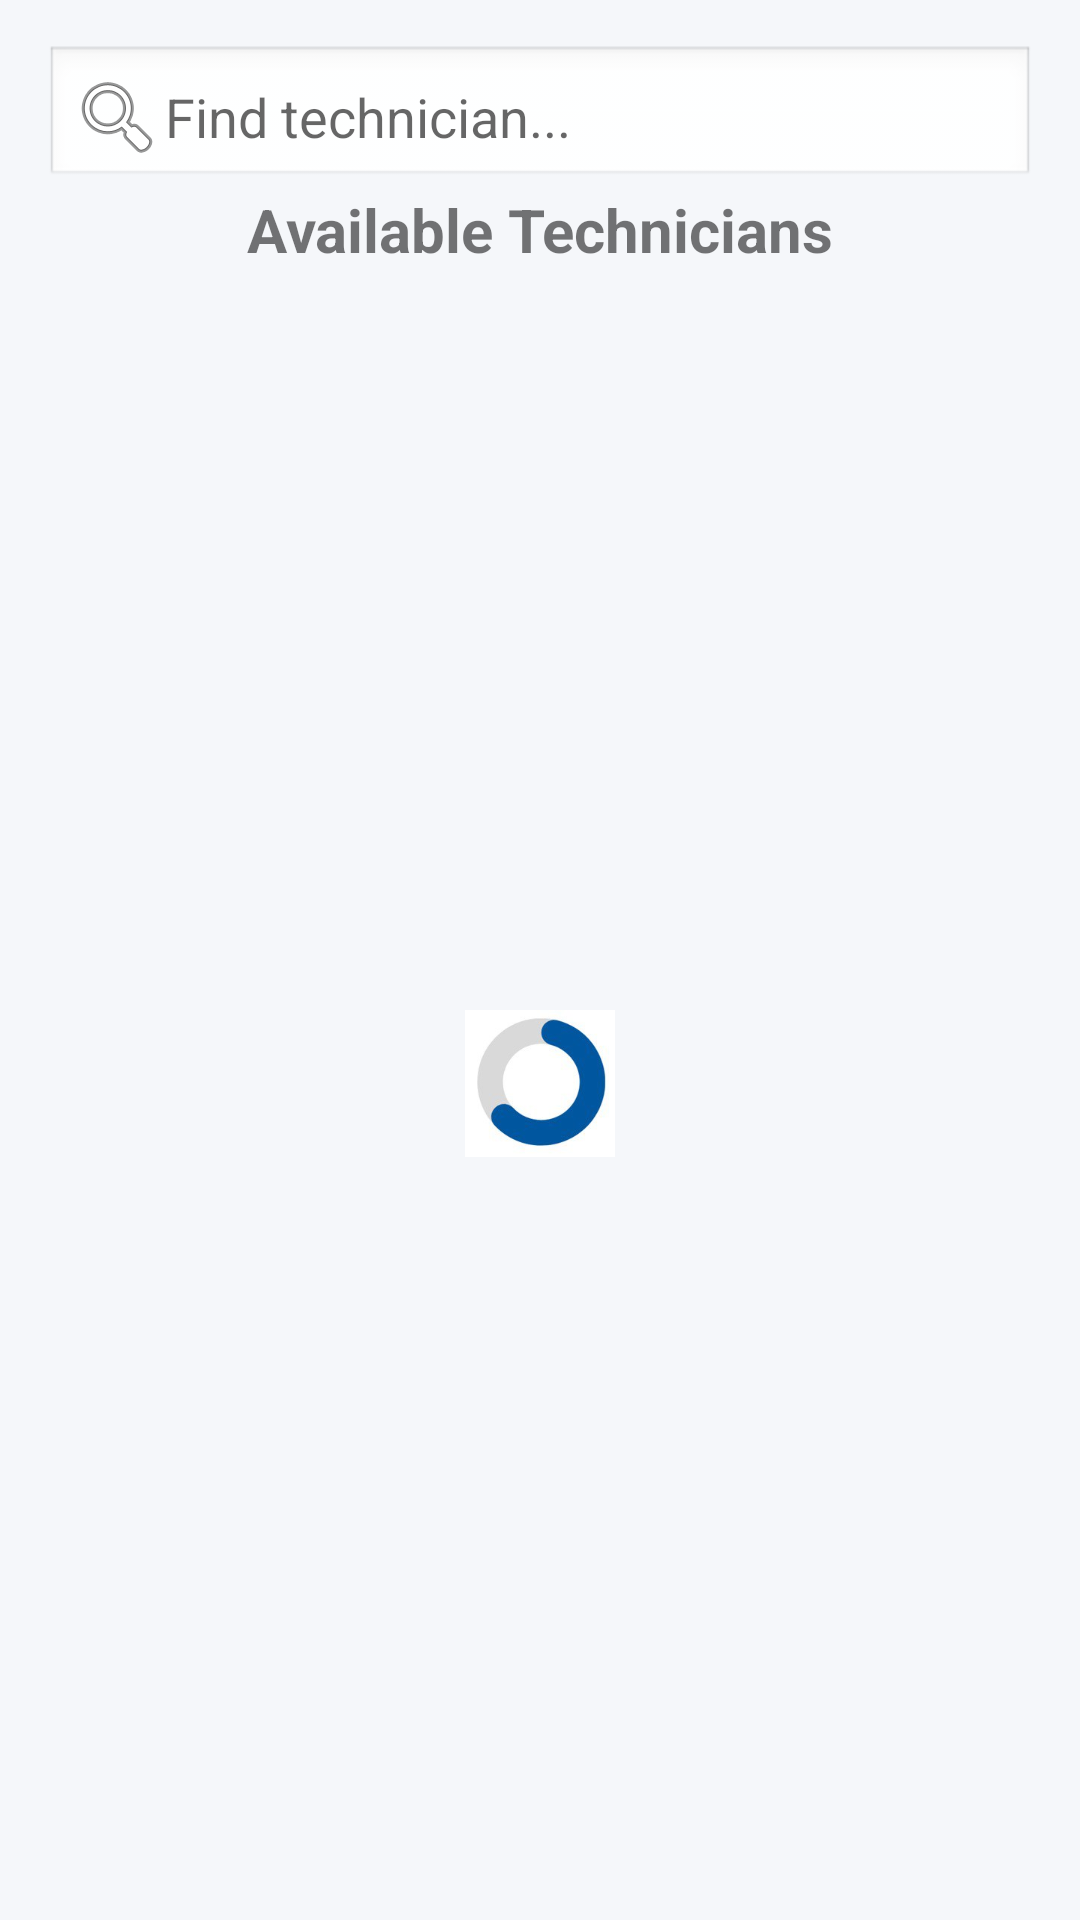

Produce the Android XML layout that renders to this screen, including the resource entries it uses.
<!-- AndroidManifest.xml: application theme Theme.HandyBuddy -->
<!-- res/layout/fragment_search.xml -->
<?xml version="1.0" encoding="utf-8"?>
<LinearLayout xmlns:android="http://schemas.android.com/apk/res/android"
    android:layout_width="match_parent"
    android:layout_height="match_parent"
    android:orientation="vertical"
    android:layout_weight="1"
    android:padding="15dp">

    <EditText
        android:id="@+id/etSearch"
        android:layout_width="match_parent"
        android:layout_height="wrap_content"
        android:hint="@string/find_technician"
        android:inputType="text"
        android:drawableStart="@android:drawable/ic_menu_search"
        android:background="@android:drawable/edit_text"
        android:padding="8dp" />

    <TextView
        android:id="@+id/tvTitle"
        android:layout_width="match_parent"
        android:layout_height="wrap_content"
        android:text="@string/available_technicians"
        android:textSize="20sp"
        android:textStyle="bold"
        android:gravity="center"
        android:paddingBottom="8dp" />

    <FrameLayout
        android:layout_width="match_parent"
        android:layout_height="0dp"
        android:layout_weight="1">

        <ProgressBar
            android:id="@+id/pbLoading"
            android:layout_width="50dp"
            android:layout_height="50dp"
            android:layout_gravity="center"
            android:indeterminateDrawable="@drawable/loading_anim"
            android:indeterminateDuration="1500" />

        <androidx.recyclerview.widget.RecyclerView
            android:id="@+id/rvTechnicians"
            android:layout_width="match_parent"
            android:layout_height="match_parent"
            android:visibility="gone" />

    </FrameLayout>
</LinearLayout>
<!-- resources referenced by this layout -->
<resources>
  <!-- drawable loading_anim (drawable) -->
  <?xml version="1.0" encoding="utf-8"?>
  <layer-list xmlns:android="http://schemas.android.com/apk/res/android">
      <item>
          <rotate
              android:drawable="@drawable/loading"
              android:fromDegrees="0"
              android:toDegrees="360"
              />
      </item>
  </layer-list>
  <string name="available_technicians">Available Technicians</string>
  <string name="find_technician">Find technician...</string>
  <style name="Theme.HandyBuddy" parent="Theme.MaterialComponents.DayNight">
          <item name="colorPrimary">@color/colorPrimary</item>
          <item name="colorPrimaryVariant">@color/colorPrimaryVariant</item>
          <item name="colorOnPrimary">@color/colorOnPrimary</item>
          <item name="colorSecondary">@color/colorSecondary</item>
          <item name="colorOnSecondary">@color/colorOnSecondary</item>
          <item name="android:colorBackground">@color/colorBackground</item>
          <item name="colorSurface">@color/colorSurface</item>
          <item name="colorOnSurface">@color/colorOnSurface</item>
          <item name="colorOnBackground">@color/colorOnBackground</item>
          <item name="android:statusBarColor">@color/colorPrimaryVariant</item>
          <item name="android:navigationBarColor">@color/colorBackground</item>
      </style>
  <!-- drawable loading: jpeg bitmap (drawable, 5713 bytes) -->
  <color name="colorPrimary">#0057A0</color>
  <color name="colorPrimaryVariant">#003F75</color>
  <color name="colorOnPrimary">#FFFFFF</color>
  <color name="colorSecondary">#FFA726</color>
  <color name="colorOnSecondary">#000000</color>
  <color name="colorBackground">#F5F7FA</color>
  <color name="colorSurface">#FFFFFF</color>
  <color name="colorOnSurface">#1C1C1E</color>
  <color name="colorOnBackground">#1C1C1E</color>
</resources>
